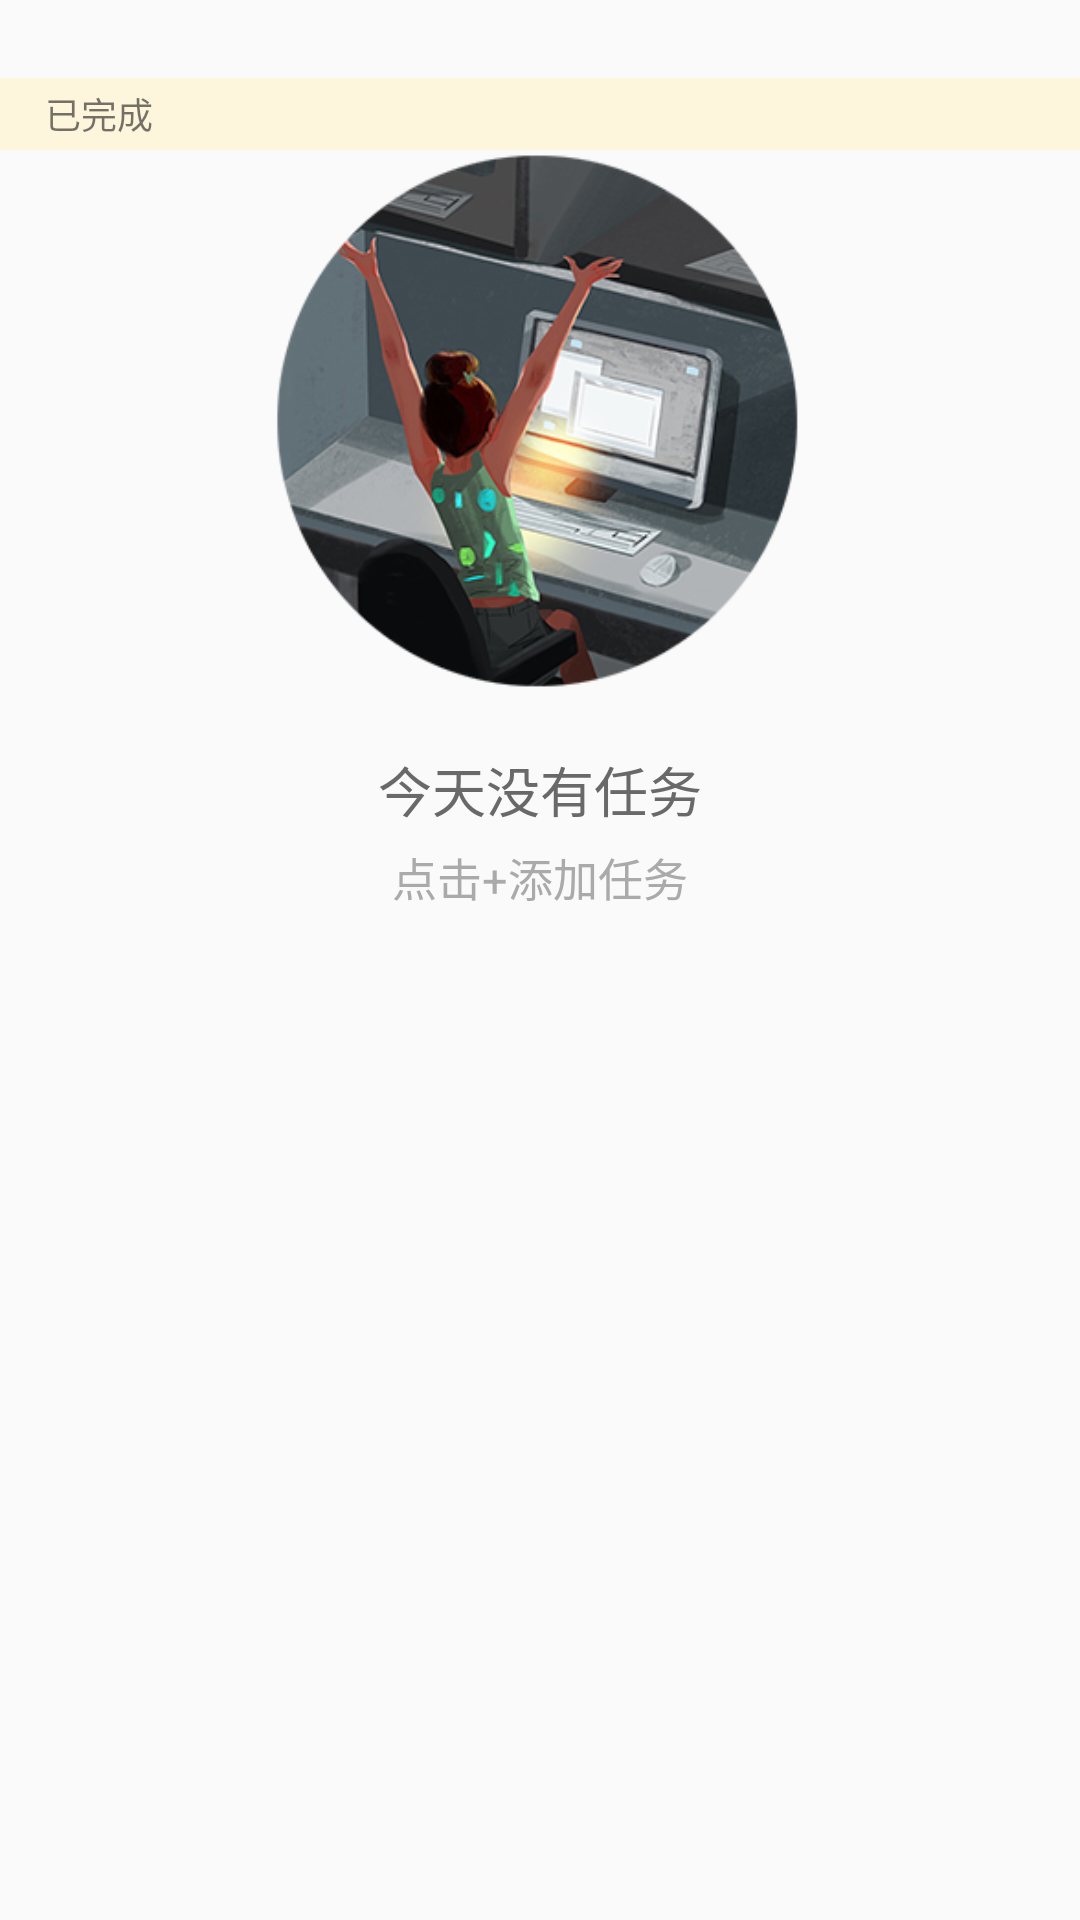

The Android layout XML behind this screen, and the referenced resources:
<!-- AndroidManifest.xml: application theme AppTheme -->
<!-- res/layout/fragment_calendar.xml -->
<FrameLayout xmlns:android="http://schemas.android.com/apk/res/android"
    xmlns:fab="http://schemas.android.com/apk/res-auto"
    xmlns:tools="http://schemas.android.com/tools"
    android:layout_width="match_parent"
    android:layout_height="match_parent"
    tools:context="com.example.hp.todolist.calendarFragment">

    <RelativeLayout
        android:layout_width="match_parent"
        android:layout_height="match_parent">

        <TextView
            android:layout_width="match_parent"
            android:layout_height="26dp"
            android:gravity="center|left"
            android:id="@+id/current_day"
            android:background="@color/yellow_calendar"
            android:layout_alignParentStart="true"
            android:layout_alignParentTop="true"
            android:textSize="12dp"
            android:paddingLeft="20dp"
            />
        <ListView
            android:id="@+id/task_todo"
            android:layout_width="match_parent"
            android:layout_height="wrap_content"
            android:layout_below="@id/current_day"
            android:background="#FFFAFA"
            android:divider="@null" />

        <RelativeLayout
            android:id="@+id/divider"
            android:layout_width="match_parent"
            android:layout_height="24dp"
            android:layout_below="@+id/task_todo"
            android:background="@color/yellow_transport">

            <TextView
                android:layout_width="match_parent"
                android:layout_height="wrap_content"
                android:layout_centerVertical="true"
                android:layout_marginLeft="15dp"
                android:textSize="12dp"
                android:text="已完成" />

        </RelativeLayout>

        <ListView
            android:id="@+id/task_finished"
            android:layout_width="match_parent"
            android:layout_height="wrap_content"
            android:layout_below="@+id/divider"
            android:background="#FFFAFA"
            android:divider="@null" />

        <ImageView
            android:id="@+id/relaxDay"
            android:layout_width="180dp"
            android:layout_height="180dp"
            android:layout_centerHorizontal="true"
            android:layout_marginTop="50dp"
            android:background="@mipmap/hardwork" />

        <LinearLayout
            android:id="@+id/noTaskText"
            android:layout_width="wrap_content"
            android:layout_height="wrap_content"
            android:layout_below="@+id/relaxDay"
            android:layout_centerHorizontal="true"
            android:orientation="vertical">

            <TextView
                android:layout_width="wrap_content"
                android:layout_height="wrap_content"
                android:layout_marginTop="20dp"
                android:text="@string/no_task_today"
                android:textColor="#696969"
                android:textSize="18sp" />

            <TextView
                android:layout_width="wrap_content"
                android:layout_height="wrap_content"
                android:layout_gravity="center"
                android:layout_marginTop="5dp"
                android:text="@string/click_to_add"
                android:textColor="@android:color/darker_gray"
                android:textSize="15sp" />
        </LinearLayout>

    </RelativeLayout>
</FrameLayout>
<!-- resources referenced by this layout -->
<resources>
  <color name="yellow_transport">#fef5dd</color>
  <!-- mipmap hardwork: png bitmap (mipmap-hdpi, 129832 bytes) -->
  <string name="click_to_add">点击+添加任务</string>
  <string name="no_task_today">今天没有任务</string>
  <style name="AppTheme" parent="Theme.Design.Light.NoActionBar">
          
          <item name="colorPrimary">@color/colorPrimary</item>
          <item name="colorPrimaryDark">@color/colorPrimaryDark</item>
          <item name="colorAccent">@color/colorAccent</item>
      </style>
  <color name="colorPrimary">#f9bf13</color>
  <color name="colorPrimaryDark">#f8bE12</color>
  <color name="colorAccent">#B2000000</color>
</resources>
